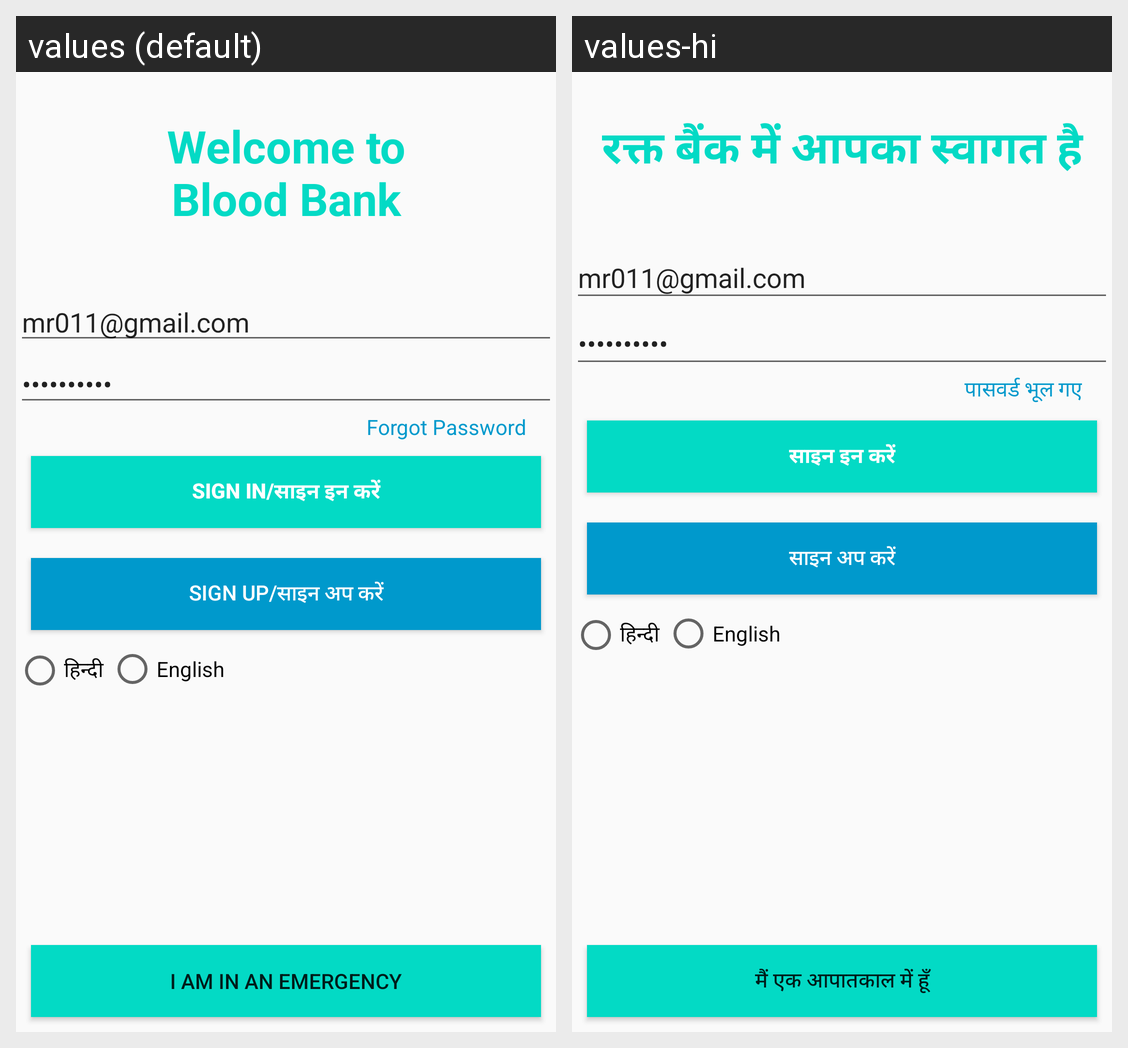

This grid shows one Android layout under two languages. Give, for every string resource on the screen, its name, the default text and each shown locale's text.
Android screen res/layout/activity_main4.xml rendered under 2 locales, left to right: values (default), values-hi. Device: Nexus 5 (rendered at 1080×1920; each locale shown at half size, 540×960, under a caption strip naming it); theme AppTheme.
Strings drawn on this screen, with the default value and each locale's value (text and hints the layout hard-codes, and strings that could not be matched under every locale, appear in the picture but are not listed):

welcome
  values: Welcome to
      Blood Bank
  values-hi: रक्त बैंक में आपका स्वागत है

forgot
  values: Forgot Password
  values-hi: पासवर्ड भूल गए

action_sign_in
  values: Sign in/साइन इन करें
  values-hi: साइन इन करें

action_sign_up
  values: Sign up/साइन अप करें
  values-hi: साइन अप करें

IaminanEmergency
  values: I am in an Emergency
  values-hi: मैं एक आपातकाल में हूँ
